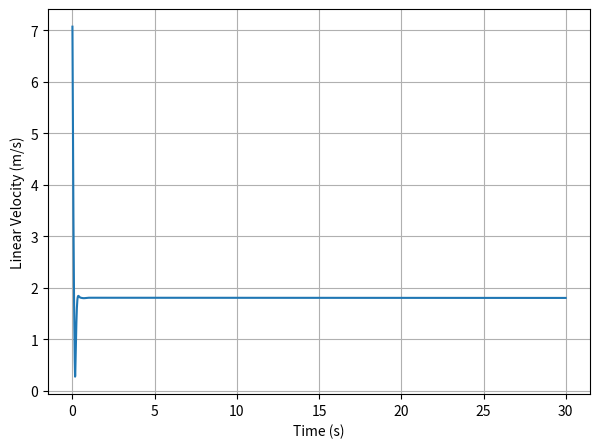
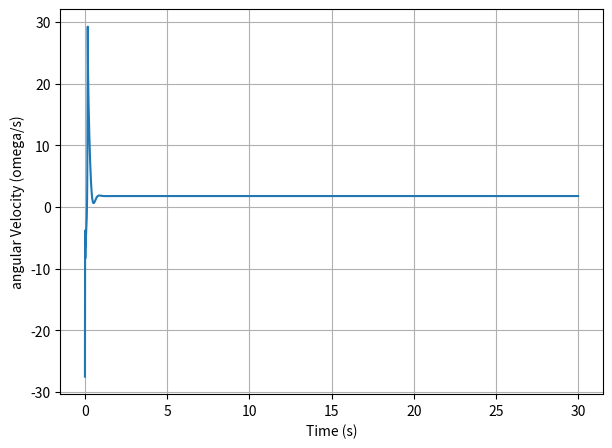
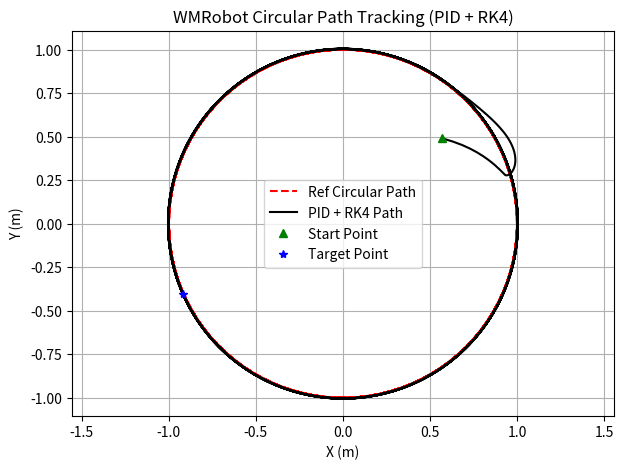

Python code for these plots, in order:
import numpy as np
import matplotlib.pyplot as plt

# ========================================
# Parameters
# ========================================
r = 0.5        # wheel radius (m)
L = 0.5        # distance between wheels (m)
dt = 0.01      # time step (s)
t_end = 30.0   # total simulation time (s)

# PID gains
kp_v = 10.0
kp_w = 15.0
ki_w = 0.05
kd_w = 0.2

# Ref circular trajectory parameters
R = 1.0         # radius (m)
omega_d = 1.8   # desired angular speed of circular path (rad/s)
v_d = R * omega_d

# ========================================
# Initial robot state: [x, y, theta]
# ========================================
state = np.array([0.5, 0.5, 0.0])

# ========================================
# RK4 Integrator (with control inputs)
# ========================================
def rk4_step(f, t, state, dt):
    k1 = f(t, state)
    k2 = f(t + dt/2, state + dt/2 * k1)
    k3 = f(t + dt/2, state + dt/2 * k2)
    k4 = f(t + dt, state + dt * k3)
    return state + (dt/6)*(k1 + 2*k2 + 2*k3 + k4)

# ========================================
# Storage arrays
# ========================================
t_values = np.arange(0, t_end, dt)
states = np.zeros((len(t_values), 3))
ref_states = np.zeros((len(t_values), 2))

# PID memory variables
int_alpha = 0.0         #integral alpha
prev_alpha = 0.0

# ========================================
# Simulation Loop
# ========================================
omega_values = np.zeros(len(t_values))
vel_values = np.zeros(len(t_values))

for i, t in enumerate(t_values):
    x, y, theta = state

    # Desired reference point (circle)
    x_d = R * np.cos(omega_d * t)
    y_d = R * np.sin(omega_d * t)
    ref_states[i] = [x_d, y_d]

    # Compute position(e_d) and heading errors(alpha)
    e_d = np.sqrt((x_d - x)**2 + (y_d - y)**2)
    alpha = np.arctan2(y_d - y, x_d - x) - theta
    alpha = np.arctan2(np.sin(alpha), np.cos(alpha))  # normalize

    # PID control for angular velocity
    int_alpha += alpha * dt    
    dalpha = (alpha - prev_alpha) / dt 
    prev_alpha = alpha

    omega = kp_w * alpha + ki_w * int_alpha + kd_w * dalpha
    v = kp_v * e_d  # proportional control for linear velocity
    omega_values[i] = omega
    vel_values[i] = v
    # ========================================
    # Kinematic model (with control inputs)
    # ========================================
    def wmr_model(t, state):
        x, y, theta = state
        dx = v * np.cos(theta)
        dy = v * np.sin(theta)
        dtheta = omega
        return np.array([dx, dy, dtheta])
        
    # RK4 integration step
    state = rk4_step(wmr_model, t, state, dt)
    states[i] = state

# ========================================
# Extract, save and Plot
# ========================================
x_vals, y_vals, theta_vals = states.T
x_ref, y_ref = ref_states.T
np.savetxt('SimData_circle_rk4.txt', states)
np.save('SimData_ref.circle_rk4.npy', ref_states)

# Final position
print("Final position at t_end =", t_end, "s:")
print("x =", x_vals[-1])
print("y =", y_vals[-1])

# ========================================
# Plot Results
# ========================================
plt.figure(figsize=(7,5))
plt.plot(t_values, vel_values, label="Linear Velocity v(t)")
plt.grid(True)
plt.xlabel('Time (s)')
plt.ylabel('Linear Velocity (m/s)')

# ========================================
plt.figure(figsize=(7,5))
plt.plot(t_values, omega_values, label="angular Velocity omega(t)")
plt.grid()
plt.xlabel('Time (s)')
plt.ylabel('angular Velocity (omega/s)')
# ========================================
plt.figure(figsize=(7,5))
plt.plot(x_ref, y_ref, 'r--', label='Ref Circular Path')
plt.plot(x_vals, y_vals, 'k', label='PID + RK4 Path')
plt.plot(x_vals[0], y_vals[0], 'g^', label='Start Point')
plt.plot(x_vals[-1], y_vals[-1], 'b*', label='Target Point')
#plt.savefig("title.pdf")
plt.axis('equal')
plt.xlabel('X (m)')
plt.ylabel('Y (m)')
plt.title('WMRobot Circular Path Tracking (PID + RK4)')
plt.legend()
plt.grid()
plt.show()
